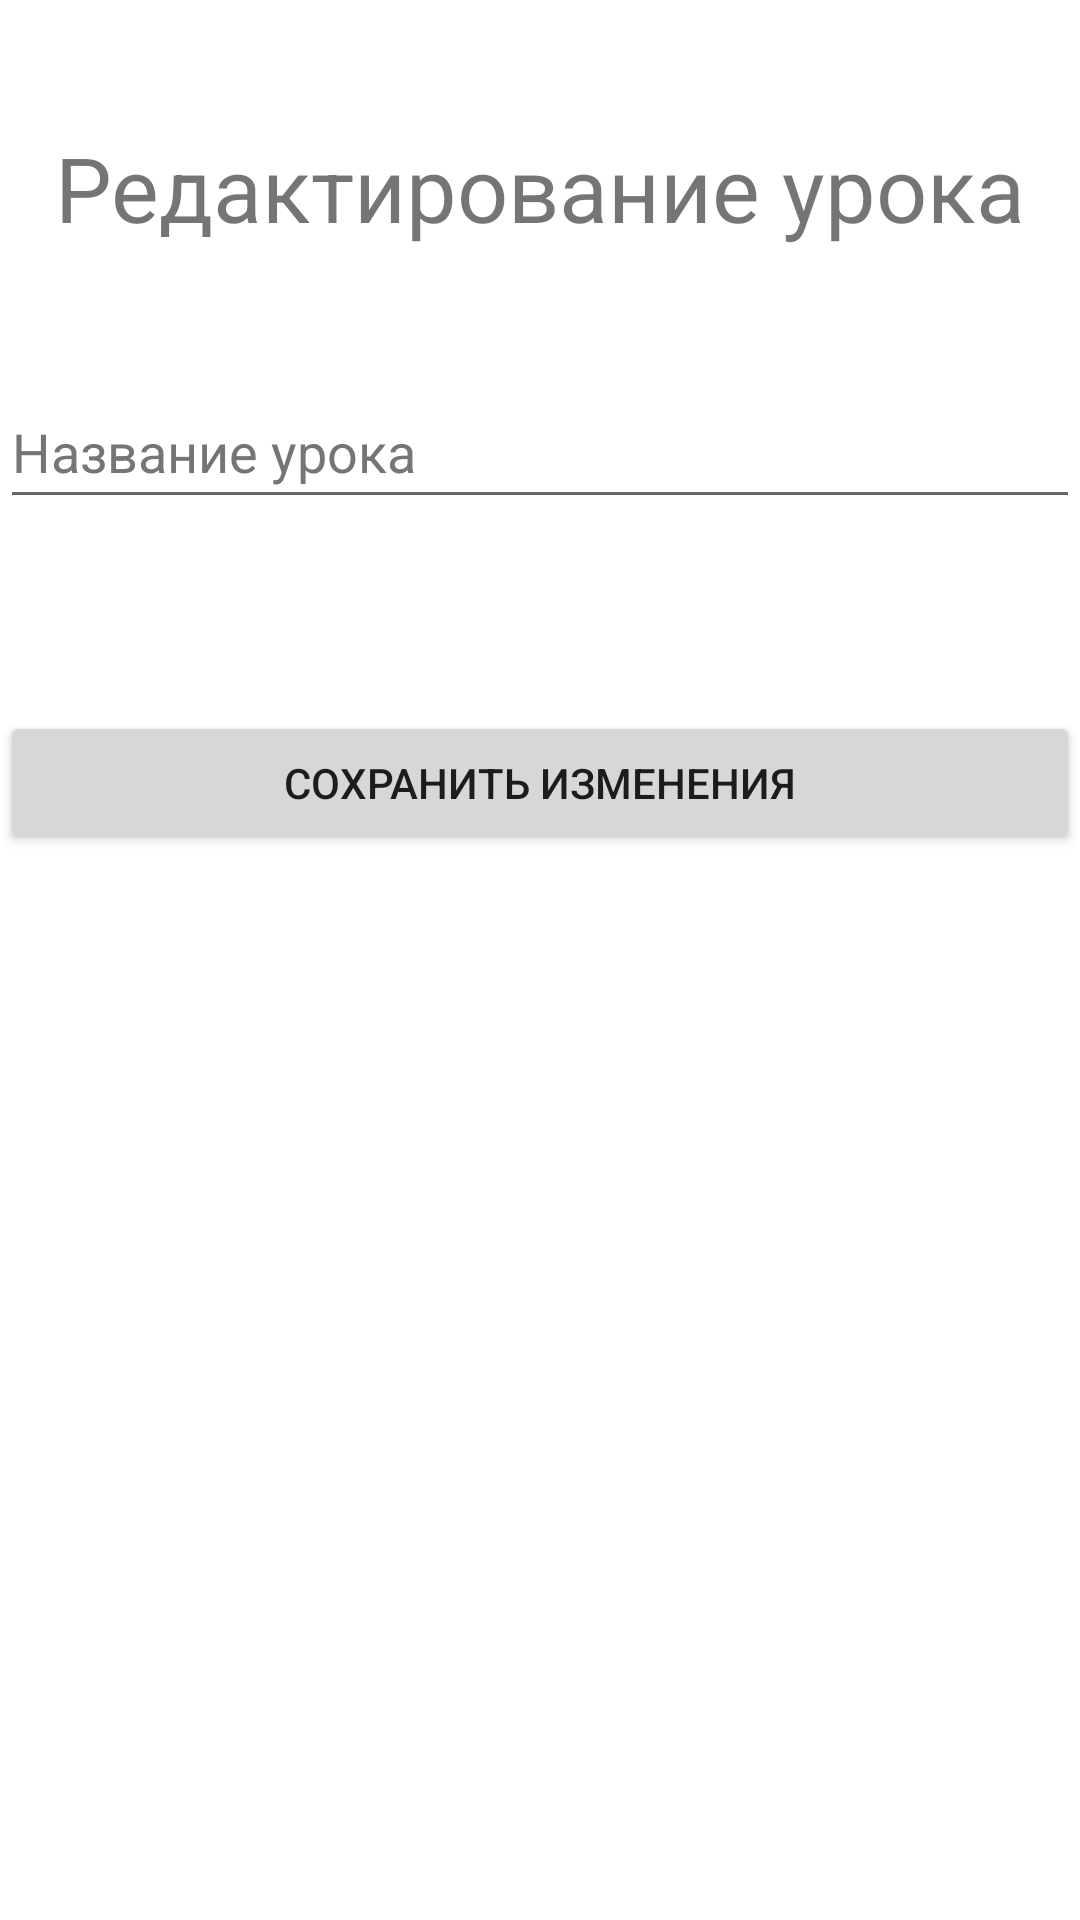

This screen was rendered from an Android layout file. Write that file and the resources it references.
<!-- AndroidManifest.xml: application theme Theme.SolidCourse -->
<!-- res/layout/fragment_lesson_editing.xml -->
<?xml version="1.0" encoding="utf-8"?>
<androidx.constraintlayout.widget.ConstraintLayout xmlns:android="http://schemas.android.com/apk/res/android"
    xmlns:tools="http://schemas.android.com/tools"
    android:layout_width="match_parent"
    android:layout_height="match_parent"
    xmlns:app="http://schemas.android.com/apk/res-auto"
    tools:context=".creating.lesson.LessonEditingFragment">


    <TextView
        android:layout_width="wrap_content"
        android:layout_height="wrap_content"
        android:fontFamily="sans-serif"
        android:text="@string/editing_lesson_title"
        android:textSize="30sp"
        app:layout_constraintBottom_toTopOf="@+id/edit_lesson_name_edit_text"
        app:layout_constraintEnd_toEndOf="parent"
        app:layout_constraintStart_toStartOf="parent"
        app:layout_constraintTop_toTopOf="parent" />

    <EditText
        android:id="@+id/edit_lesson_name_edit_text"
        android:layout_width="match_parent"
        android:layout_height="wrap_content"
        android:hint="@string/lesson_name"
        android:inputType="text"
        android:minHeight="48dp"
        android:textColorHint="#757575"
        app:layout_constraintBottom_toBottomOf="parent"
        app:layout_constraintTop_toTopOf="parent"
        app:layout_constraintVertical_bias="0.211"
        tools:ignore="Autofill" />

    <Button
        android:id="@+id/edit_lesson_button"
        android:layout_width="match_parent"
        android:layout_height="wrap_content"
        android:layout_marginTop="64dp"
        android:text="@string/save_changes"
        app:layout_constraintTop_toBottomOf="@+id/edit_lesson_name_edit_text"
        tools:layout_editor_absoluteX="0dp" />

</androidx.constraintlayout.widget.ConstraintLayout>
<!-- resources referenced by this layout -->
<resources>
  <string name="editing_lesson_title">Редактирование урока</string>
  <string name="lesson_name">Название урока</string>
  <string name="save_changes">Сохранить изменения</string>
  <style name="Theme.SolidCourse" parent="Theme.MaterialComponents.DayNight.DarkActionBar">
          
          <item name="colorPrimary">@color/purple_500</item>
          <item name="colorPrimaryVariant">@color/purple_700</item>
          <item name="colorOnPrimary">@color/white</item>
          
          <item name="colorSecondary">@color/teal_200</item>
          <item name="colorSecondaryVariant">@color/teal_700</item>
          <item name="colorOnSecondary">@color/black</item>
          
          <item name="android:statusBarColor" tools:targetApi="l">?attr/colorPrimaryVariant</item>
          
      </style>
  <!-- not gathered from this repository: default colours our renderer supplied (Android Studio template values) -->
  <color name="purple_500">#FF6200EE</color>
  <color name="purple_700">#FF3700B3</color>
  <color name="teal_200">#FF03DAC5</color>
  <color name="teal_700">#FF018786</color>
  <color name="black">#FF000000</color>
  <color name="white">#FFFFFFFF</color>
</resources>
